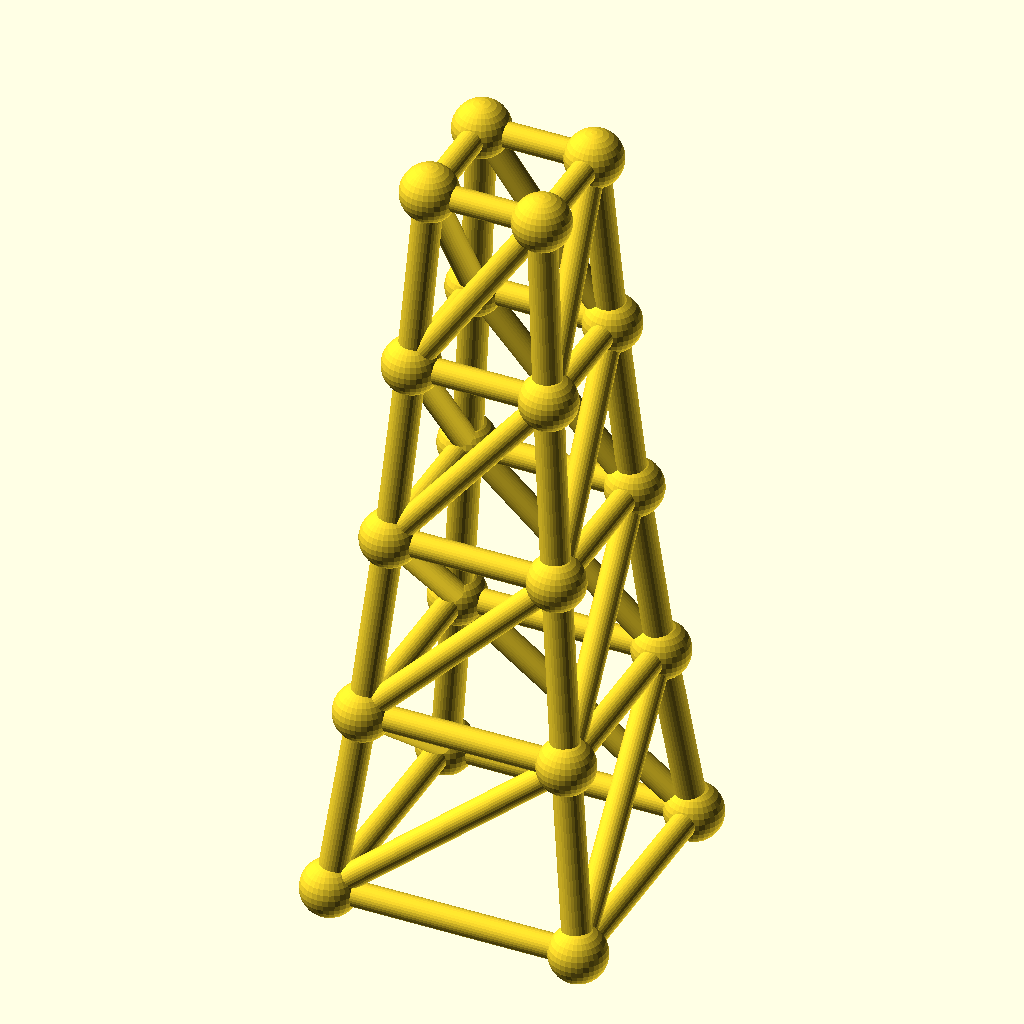
Cell 1 — every parameter at its default value.
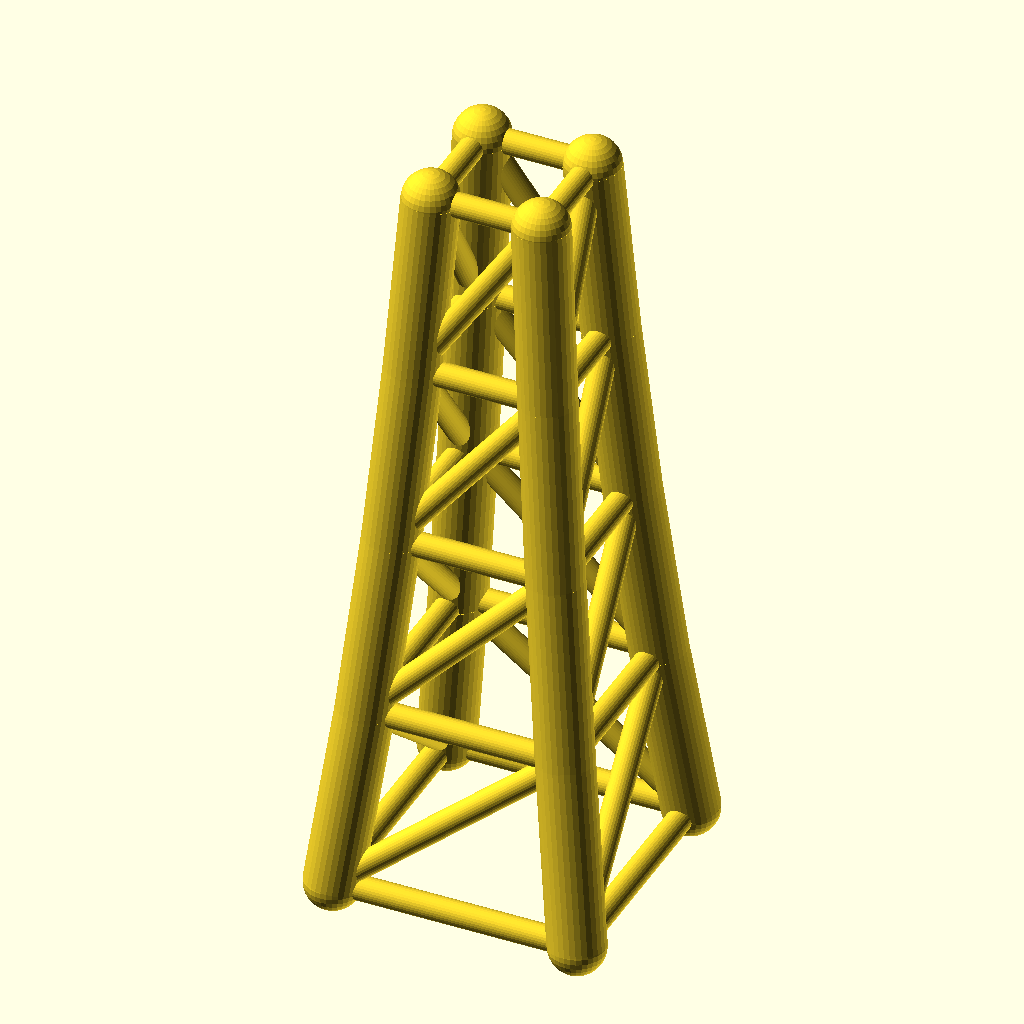
Cell 2 — chord_r set to 6.4, the other parameters unchanged.
The same orthographic view direction (rotation 55°, 0°, 25°; colour scheme Cornfield) for every cell, with the view re-fitted per cell, so scale and position can differ between cells.
Source of the model, optional_data/data/gen3/steptowers/part_0020.scad:
$fn = 32;

// ----------------------------------------------------------------------
// Stepped tower: 56 mm base, 4 tiers to 168 mm
// ----------------------------------------------------------------------

// --- parameters (mm) ---
tiers = 4;                // number of tiers
tier_h = 42;              // tier height
base_w = 56;              // bottom footprint width
taper = 0.82;             // footprint shrink per tier
chord_r = 3.2;            // leg radius
diag_r = 2.8;             // brace radius
joint_r = 6.38;           // joint ball radius

cx = [-1, 1, 1, -1];
cy = [-1, -1, 1, 1];
widths = [56, 45.92, 37.65, 30.88, 25.32];
heights = [0, 42, 84, 126, 168];

module member(a, b, r) {
  /* rod: cylinder from joint a to joint b */
  d = b - a;
  length = norm(d);
  translate(a) rotate([0, acos(d[2] / length), atan2(d[1], d[0])])
    cylinder(h = length, r = r);
}

module joint(p, r) {
  /* ball at the joint centre */
  translate(p) sphere(r = r);
}

/* legs */
for (l = [0 : tiers - 1]) {
  for (c = [0 : 3]) {
    member([cx[c] * widths[l] / 2, cy[c] * widths[l] / 2, heights[l]], [cx[c] * widths[l + 1] / 2, cy[c] * widths[l + 1] / 2, heights[l + 1]], chord_r);
  }
}
/* ring at every level */
for (l = [0 : tiers]) {
  member([cx[0] * widths[l] / 2, cy[0] * widths[l] / 2, heights[l]], [cx[1] * widths[l] / 2, cy[1] * widths[l] / 2, heights[l]], diag_r);
  member([cx[1] * widths[l] / 2, cy[1] * widths[l] / 2, heights[l]], [cx[2] * widths[l] / 2, cy[2] * widths[l] / 2, heights[l]], diag_r);
  member([cx[2] * widths[l] / 2, cy[2] * widths[l] / 2, heights[l]], [cx[3] * widths[l] / 2, cy[3] * widths[l] / 2, heights[l]], diag_r);
  member([cx[3] * widths[l] / 2, cy[3] * widths[l] / 2, heights[l]], [cx[0] * widths[l] / 2, cy[0] * widths[l] / 2, heights[l]], diag_r);
}
/* face crosses, one X per face per tier */
for (l = [0 : tiers - 1]) {
  member([cx[0] * widths[l] / 2, cy[0] * widths[l] / 2, heights[l]], [cx[1] * widths[l + 1] / 2, cy[1] * widths[l + 1] / 2, heights[l + 1]], diag_r);
  member([cx[1] * widths[l] / 2, cy[1] * widths[l] / 2, heights[l]], [cx[2] * widths[l + 1] / 2, cy[2] * widths[l + 1] / 2, heights[l + 1]], diag_r);
  member([cx[2] * widths[l] / 2, cy[2] * widths[l] / 2, heights[l]], [cx[3] * widths[l + 1] / 2, cy[3] * widths[l + 1] / 2, heights[l + 1]], diag_r);
  member([cx[3] * widths[l] / 2, cy[3] * widths[l] / 2, heights[l]], [cx[0] * widths[l + 1] / 2, cy[0] * widths[l + 1] / 2, heights[l + 1]], diag_r);
}
/* joint balls */
for (l = [0 : tiers]) {
  for (c = [0 : 3]) joint([cx[c] * widths[l] / 2, cy[c] * widths[l] / 2, heights[l]], joint_r);
}
Parameter table extracted from the source (name, type, default, range or options):
tiers: number, default 4
tier_h: number, default 42
base_w: number, default 56
taper: number, default 0.82
chord_r: number, default 3.2
diag_r: number, default 2.8
joint_r: number, default 6.38
cx: vector, default [-1, 1, 1, -1]
cy: vector, default [-1, -1, 1, 1]
